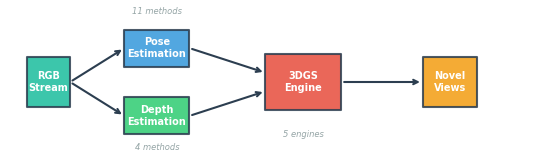

Generate this figure with matplotlib: (Note: this script raises an exception after producing the figure.)
#!/usr/bin/env python3
"""
Publication-Quality Figure Generation for CVPR Papers
=====================================================

Clean, professional figures following visualization best practices.
Inspired by the benchmark HTML report style.
"""

import json
import os
from pathlib import Path
from collections import defaultdict
import matplotlib
matplotlib.use('Agg')
import matplotlib.pyplot as plt
import numpy as np

DPI = 300
SINGLE_COL = 3.4
DOUBLE_COL = 7.0

# Vibrant, colorblind-friendly palette
COLORS = {
    'graphdeco': '#e74c3c',
    'gsplat': '#3498db',
    'splatam': '#2ecc71',
    'monogs': '#9b59b6',
    'gslam': '#f39c12',
    'blue': '#3498db',
    'red': '#e74c3c',
    'green': '#2ecc71',
    'purple': '#9b59b6',
    'orange': '#f39c12',
    'cyan': '#1abc9c',
    'pink': '#e91e63',
    'dark': '#2c3e50',
    'gray': '#95a5a6',
}


def setup_style():
    """Clean publication style."""
    plt.rcParams.update({
        'font.family': 'sans-serif',
        'font.sans-serif': ['DejaVu Sans', 'Arial', 'Helvetica'],
        'font.size': 8,
        'axes.titlesize': 9,
        'axes.labelsize': 8,
        'xtick.labelsize': 7,
        'ytick.labelsize': 7,
        'legend.fontsize': 7,
        'figure.dpi': DPI,
        'savefig.dpi': DPI,
        'savefig.bbox': 'tight',
        'savefig.pad_inches': 0.05,
        'axes.linewidth': 0.5,
        'axes.spines.top': False,
        'axes.spines.right': False,
        'grid.linewidth': 0.3,
        'grid.alpha': 0.4,
    })


def load_results(results_dir):
    """Load benchmark results."""
    results = {'pose': [], 'depth': [], 'gs': [], 'pipeline': []}
    for json_file in Path(results_dir).rglob('results.json'):
        try:
            with open(json_file) as f:
                data = json.load(f)
            platform = 'jetson' if 'jetson' in str(json_file) else 'desktop'
            for key in results.keys():
                for item in data.get(key, []):
                    item['platform'] = platform
                    results[key].append(item)
        except:
            continue
    return results


def save_fig(fig, output_dir, name):
    """Save figure."""
    os.makedirs(output_dir, exist_ok=True)
    fig.savefig(os.path.join(output_dir, f'{name}.png'), format='png', 
                dpi=DPI, bbox_inches='tight', facecolor='white')
    plt.close(fig)
    print(f'  Saved: {name}.png')


# =============================================================================
# Architecture Diagrams
# =============================================================================

def create_pipeline_architecture(output_dir):
    """Clean system architecture diagram."""
    fig, ax = plt.subplots(figsize=(DOUBLE_COL, 2.0))
    ax.set_xlim(0, 10)
    ax.set_ylim(0, 2.5)
    ax.axis('off')
    
    # Define boxes with positions
    boxes = [
        (0.8, 1.25, 'RGB\nStream', COLORS['cyan'], 0.8, 0.8),
        (2.8, 1.8, 'Pose\nEstimation', COLORS['blue'], 1.2, 0.6),
        (2.8, 0.7, 'Depth\nEstimation', COLORS['green'], 1.2, 0.6),
        (5.5, 1.25, '3DGS\nEngine', COLORS['red'], 1.4, 0.9),
        (8.2, 1.25, 'Novel\nViews', COLORS['orange'], 1.0, 0.8),
    ]
    
    for x, y, text, color, w, h in boxes:
        rect = plt.Rectangle((x-w/2, y-h/2), w, h, 
                             facecolor=color, edgecolor=COLORS['dark'],
                             linewidth=1.5, alpha=0.85, 
                             joinstyle='round', capstyle='round')
        ax.add_patch(rect)
        ax.text(x, y, text, ha='center', va='center', fontsize=7, 
                fontweight='bold', color='white')
    
    # Arrows
    arrows = [
        ((1.2, 1.25), (2.2, 1.8)),
        ((1.2, 1.25), (2.2, 0.7)),
        ((3.4, 1.8), (4.8, 1.4)),
        ((3.4, 0.7), (4.8, 1.1)),
        ((6.2, 1.25), (7.7, 1.25)),
    ]
    for (x1, y1), (x2, y2) in arrows:
        ax.annotate('', xy=(x2, y2), xytext=(x1, y1),
                   arrowprops=dict(arrowstyle='->', color=COLORS['dark'], lw=1.5))
    
    # Method labels
    ax.text(2.8, 2.35, '11 methods', fontsize=6, ha='center', style='italic', color=COLORS['gray'])
    ax.text(2.8, 0.15, '4 methods', fontsize=6, ha='center', style='italic', color=COLORS['gray'])
    ax.text(5.5, 0.35, '5 engines', fontsize=6, ha='center', style='italic', color=COLORS['gray'])
    
    save_fig(fig, output_dir, 'pipeline_architecture')


def create_gaussian_representation(output_dir):
    """3D Gaussian visualization."""
    fig = plt.figure(figsize=(SINGLE_COL, 2.0))
    ax = fig.add_subplot(111, projection='3d')
    
    # Ellipsoid
    u, v = np.linspace(0, 2*np.pi, 30), np.linspace(0, np.pi, 20)
    x = 0.8 * np.outer(np.cos(u), np.sin(v))
    y = 0.5 * np.outer(np.sin(u), np.sin(v))
    z = 0.3 * np.outer(np.ones(len(u)), np.cos(v))
    
    ax.plot_surface(x, y, z, color=COLORS['blue'], alpha=0.6, linewidth=0)
    ax.scatter([0], [0], [0], color=COLORS['red'], s=30, zorder=5)
    
    # Axes
    for vec, c in [([1.2, 0, 0], COLORS['red']), ([0, 0.8, 0], COLORS['green']), ([0, 0, 0.6], COLORS['blue'])]:
        ax.quiver(0, 0, 0, *vec, color=c, arrow_length_ratio=0.15, linewidth=1.5)
    
    ax.set_xlabel('x'); ax.set_ylabel('y'); ax.set_zlabel('z')
    ax.set_xlim(-1.2, 1.2); ax.set_ylim(-1.2, 1.2); ax.set_zlim(-1.2, 1.2)
    ax.tick_params(labelsize=5)
    ax.view_init(elev=20, azim=45)
    ax.set_title('3D Gaussian Primitive', fontsize=9, fontweight='bold', pad=0)
    
    save_fig(fig, output_dir, 'gaussian_representation')


def create_training_pipeline(output_dir):
    """Training loop diagram."""
    fig, ax = plt.subplots(figsize=(DOUBLE_COL, 1.5))
    ax.set_xlim(0, 10); ax.set_ylim(0, 2)
    ax.axis('off')
    
    steps = [
        (1, 'Initialize', COLORS['cyan']),
        (2.8, 'Render', COLORS['blue']),
        (4.6, 'Loss', COLORS['green']),
        (6.4, 'Backprop', COLORS['purple']),
        (8.2, 'Densify', COLORS['red']),
    ]
    
    for x, label, color in steps:
        rect = plt.Rectangle((x-0.6, 0.6), 1.2, 0.8, facecolor=color, 
                             edgecolor=COLORS['dark'], linewidth=1, alpha=0.85)
        ax.add_patch(rect)
        ax.text(x, 1.0, label, ha='center', va='center', fontsize=7, 
                fontweight='bold', color='white')
    
    for i in range(len(steps)-1):
        ax.annotate('', xy=(steps[i+1][0]-0.6, 1.0), xytext=(steps[i][0]+0.6, 1.0),
                   arrowprops=dict(arrowstyle='->', color=COLORS['dark'], lw=1.2))
    
    # Loop arrow
    ax.annotate('', xy=(1, 0.55), xytext=(8.2, 0.55),
               arrowprops=dict(arrowstyle='->', color=COLORS['gray'], lw=1,
                              connectionstyle='arc3,rad=0.35'))
    ax.text(4.6, 0.2, 'Iterate until convergence', fontsize=6, ha='center', 
            style='italic', color=COLORS['gray'])
    
    save_fig(fig, output_dir, 'training_pipeline')


def create_densification(output_dir):
    """Densification strategy diagram."""
    fig, axes = plt.subplots(1, 3, figsize=(DOUBLE_COL, 1.5))
    
    titles = ['(a) High Gradient', '(b) Clone (small σ)', '(c) Split (large σ)']
    
    for ax, title in zip(axes, titles):
        ax.set_xlim(-1.5, 1.5); ax.set_ylim(-1.5, 1.5)
        ax.set_aspect('equal'); ax.axis('off')
        ax.set_title(title, fontsize=8, pad=3)
    
    # Original
    c = plt.Circle((0, 0), 0.6, color=COLORS['blue'], alpha=0.5)
    axes[0].add_patch(c)
    axes[0].scatter([0], [0], color=COLORS['dark'], s=20, zorder=5)
    axes[0].annotate('', xy=(0.8, 0.8), xytext=(0.3, 0.3),
                    arrowprops=dict(arrowstyle='->', color=COLORS['red'], lw=1.5))
    axes[0].text(0.9, 0.9, '∇', fontsize=10, color=COLORS['red'])
    
    # Clone
    for pos in [(-0.4, 0), (0.4, 0)]:
        c = plt.Circle(pos, 0.35, color=COLORS['green'], alpha=0.6)
        axes[1].add_patch(c)
        axes[1].scatter([pos[0]], [pos[1]], color=COLORS['dark'], s=15, zorder=5)
    
    # Split
    from matplotlib.patches import Ellipse
    e = Ellipse((0, 0), 1.4, 0.5, angle=30, color=COLORS['gray'], alpha=0.3)
    axes[2].add_patch(e)
    for pos in [(-0.35, -0.15), (0.35, 0.15)]:
        c = plt.Circle(pos, 0.25, color=COLORS['green'], alpha=0.6)
        axes[2].add_patch(c)
        axes[2].scatter([pos[0]], [pos[1]], color=COLORS['dark'], s=15, zorder=5)
    
    plt.tight_layout()
    save_fig(fig, output_dir, 'densification')


def create_evaluation_framework(output_dir):
    """Evaluation framework overview."""
    fig, ax = plt.subplots(figsize=(DOUBLE_COL, 1.8))
    ax.set_xlim(0, 10); ax.set_ylim(0, 2.5)
    ax.axis('off')
    
    # Boxes
    boxes = [
        (1.5, 1.5, 'Datasets\n17 sequences', COLORS['cyan'], 1.8, 1.0),
        (4.5, 1.5, 'Methods\n20 total', COLORS['blue'], 1.8, 1.0),
        (7.5, 1.5, 'Metrics\n8 types', COLORS['green'], 1.8, 1.0),
    ]
    
    for x, y, text, color, w, h in boxes:
        rect = plt.Rectangle((x-w/2, y-h/2), w, h, facecolor=color,
                             edgecolor=COLORS['dark'], linewidth=1.5, alpha=0.85)
        ax.add_patch(rect)
        ax.text(x, y, text, ha='center', va='center', fontsize=7, 
                fontweight='bold', color='white')
    
    # Arrows
    ax.annotate('', xy=(3.5, 1.5), xytext=(2.5, 1.5),
               arrowprops=dict(arrowstyle='->', color=COLORS['dark'], lw=1.5))
    ax.annotate('', xy=(6.5, 1.5), xytext=(5.5, 1.5),
               arrowprops=dict(arrowstyle='->', color=COLORS['dark'], lw=1.5))
    
    # Stats
    ax.text(5.0, 0.3, '3,991 total benchmark runs', fontsize=7, ha='center',
            style='italic', color=COLORS['gray'])
    
    save_fig(fig, output_dir, 'evaluation_framework')


# =============================================================================
# Deep Learning Paper Figures
# =============================================================================

def dl_engine_comparison(results, output_dir):
    """Engine comparison - clean grouped bars."""
    fig, ax = plt.subplots(figsize=(SINGLE_COL, 2.2))
    
    engine_data = defaultdict(lambda: {'psnr': [], 'ssim': []})
    for gs in results['gs']:
        if gs.get('platform') == 'desktop' and gs.get('psnr', 0) > 0:
            engine_data[gs.get('engine', '')]['psnr'].append(gs['psnr'])
        if gs.get('platform') == 'desktop' and gs.get('ssim', 0) > 0:
            engine_data[gs.get('engine', '')]['ssim'].append(gs['ssim'])
    
    engines = ['graphdeco', 'gsplat', 'splatam', 'monogs', 'gslam']
    engines = [e for e in engines if engine_data[e]['psnr']]
    
    x = np.arange(len(engines))
    psnr = [np.mean(engine_data[e]['psnr']) for e in engines]
    psnr_err = [np.std(engine_data[e]['psnr']) if len(engine_data[e]['psnr']) > 1 else 0 for e in engines]
    
    colors = [COLORS.get(e, COLORS['gray']) for e in engines]
    bars = ax.bar(x, psnr, 0.6, yerr=psnr_err, capsize=3, color=colors,
                  edgecolor=COLORS['dark'], linewidth=0.5)
    
    ax.set_xticks(x)
    ax.set_xticklabels([e.capitalize() for e in engines], fontsize=7)
    ax.set_ylabel('PSNR (dB)', fontsize=8)
    ax.set_title('3DGS Engine Quality Comparison', fontsize=9, fontweight='bold')
    ax.set_ylim(0, max(psnr) * 1.15 if psnr else 20)
    ax.grid(axis='y', alpha=0.3)
    
    # Value labels
    for bar, val in zip(bars, psnr):
        ax.text(bar.get_x() + bar.get_width()/2, bar.get_height() + 0.3,
               f'{val:.1f}', ha='center', fontsize=6, fontweight='bold')
    
    save_fig(fig, output_dir, 'engine_comparison')


def dl_degradation_matrix(results, output_dir):
    """Degradation analysis as heatmap matrix."""
    fig, ax = plt.subplots(figsize=(SINGLE_COL, 2.4))
    
    # Build matrix
    pose_sources = ['gt', 'robust_flow', 'orb', 'keyframe']
    depth_sources = ['gt', 'midas', 'depth_anything_v3']
    
    matrix = np.zeros((len(pose_sources), len(depth_sources)))
    
    groups = defaultdict(list)
    for p in results['pipeline']:
        if p.get('platform') == 'desktop' and p.get('psnr', 0) > 0:
            key = (p.get('pose_source', ''), p.get('depth_source', ''))
            groups[key].append(p['psnr'])
    
    for i, pose in enumerate(pose_sources):
        for j, depth in enumerate(depth_sources):
            if (pose, depth) in groups:
                matrix[i, j] = np.mean(groups[(pose, depth)])
    
    # Heatmap
    im = ax.imshow(matrix, cmap='RdYlGn', aspect='auto', vmin=0, vmax=20)
    
    ax.set_xticks(range(len(depth_sources)))
    ax.set_yticks(range(len(pose_sources)))
    ax.set_xticklabels(['GT', 'MiDaS', 'DA3'], fontsize=7)
    ax.set_yticklabels(['GT', 'Flow', 'ORB', 'KF'], fontsize=7)
    ax.set_xlabel('Depth Source', fontsize=8)
    ax.set_ylabel('Pose Source', fontsize=8)
    ax.set_title('PSNR by Input Sources', fontsize=9, fontweight='bold')
    
    # Annotations
    for i in range(len(pose_sources)):
        for j in range(len(depth_sources)):
            if matrix[i, j] > 0:
                color = 'white' if matrix[i, j] < 10 else 'black'
                ax.text(j, i, f'{matrix[i, j]:.1f}', ha='center', va='center',
                       fontsize=7, fontweight='bold', color=color)
    
    plt.colorbar(im, ax=ax, shrink=0.8, label='PSNR (dB)')
    save_fig(fig, output_dir, 'degradation_analysis')


def dl_platform_comparison(results, output_dir):
    """Platform comparison - grouped bars."""
    fig, ax = plt.subplots(figsize=(SINGLE_COL, 2.2))
    
    desktop_gs = [r for r in results['gs'] if r.get('platform') == 'desktop' and r.get('engine') == 'graphdeco']
    jetson_gs = [r for r in results['gs'] if r.get('platform') == 'jetson' and r.get('engine') == 'graphdeco']
    
    d_train = np.mean([r['fps'] for r in desktop_gs if r.get('fps')]) if desktop_gs else 15
    j_train = np.mean([r['fps'] for r in jetson_gs if r.get('fps')]) if jetson_gs else 1.5
    j_render = np.mean([r.get('render_fps', 20) for r in jetson_gs if r.get('render_fps')]) if jetson_gs else 20
    
    x = np.arange(2)
    width = 0.35
    
    ax.bar(x - width/2, [d_train, j_train], width, label='Training',
           color=COLORS['blue'], edgecolor=COLORS['dark'], linewidth=0.5)
    ax.bar([1 + width/2], [j_render], width, label='Rendering',
           color=COLORS['green'], edgecolor=COLORS['dark'], linewidth=0.5)
    
    ax.axhline(y=10, color=COLORS['red'], linestyle='--', linewidth=1.5, alpha=0.8)
    ax.text(1.5, 11, 'Real-time', fontsize=6, color=COLORS['red'])
    
    ax.set_xticks(x)
    ax.set_xticklabels(['Desktop\n(RTX 2080 Ti)', 'Jetson Orin'], fontsize=7)
    ax.set_ylabel('FPS', fontsize=8)
    ax.set_title('Platform Performance', fontsize=9, fontweight='bold')
    ax.legend(loc='upper right', fontsize=6)
    ax.grid(axis='y', alpha=0.3)
    
    # Labels
    for i, val in enumerate([d_train, j_train]):
        ax.text(i - width/2, val + 0.5, f'{val:.1f}', ha='center', fontsize=6, fontweight='bold')
    ax.text(1 + width/2, j_render + 0.5, f'{j_render:.1f}', ha='center', fontsize=6, fontweight='bold')
    
    save_fig(fig, output_dir, 'platform_comparison')


def dl_training_curves_clean(results, output_dir):
    """Training curves - SEPARATE subplots per engine to avoid overlap."""
    engines_with_data = {}
    for gs in results['gs']:
        engine = gs.get('engine', '')
        loss = gs.get('loss_history', [])
        if loss and len(loss) > 20 and engine not in engines_with_data:
            loss = [l for l in loss if l > 0]
            if len(loss) > 10:
                engines_with_data[engine] = loss[:80]
    
    if not engines_with_data:
        return
    
    n_engines = min(4, len(engines_with_data))
    fig, axes = plt.subplots(1, n_engines, figsize=(DOUBLE_COL, 1.8))
    if n_engines == 1:
        axes = [axes]
    
    engines = list(engines_with_data.keys())[:n_engines]
    
    for ax, engine in zip(axes, engines):
        loss = engines_with_data[engine]
        color = COLORS.get(engine, COLORS['blue'])
        ax.plot(loss, color=color, linewidth=1.0, alpha=0.8)
        ax.fill_between(range(len(loss)), 0, loss, color=color, alpha=0.2)
        ax.set_xlabel('Iter', fontsize=7)
        ax.set_ylabel('Loss', fontsize=7)
        ax.set_title(engine.capitalize(), fontsize=8, fontweight='bold', color=color)
        ax.set_ylim(bottom=0)
        ax.grid(alpha=0.3)
        ax.tick_params(labelsize=6)
    
    plt.tight_layout()
    save_fig(fig, output_dir, 'training_curves')


def dl_gaussian_growth(results, output_dir):
    """Gaussian growth - clean line plot."""
    fig, ax = plt.subplots(figsize=(SINGLE_COL, 2.0))
    
    plotted = {}
    for gs in results['gs']:
        engine = gs.get('engine', '')
        hist = gs.get('gaussian_history', [])
        if engine not in plotted and hist and len(hist) > 10:
            color = COLORS.get(engine, COLORS['gray'])
            ax.plot(np.array(hist)/1000, color=color, linewidth=1.2, 
                   label=engine.capitalize(), alpha=0.9)
            plotted[engine] = True
    
    ax.set_xlabel('Frame', fontsize=8)
    ax.set_ylabel('Gaussians (×1000)', fontsize=8)
    ax.set_title('Gaussian Count Growth', fontsize=9, fontweight='bold')
    ax.legend(loc='lower right', fontsize=6, framealpha=0.9)
    ax.set_ylim(bottom=0)
    ax.grid(alpha=0.3)
    
    save_fig(fig, output_dir, 'gaussian_growth')


def dl_memory_power(results, output_dir):
    """Memory and power analysis."""
    fig, axes = plt.subplots(1, 2, figsize=(DOUBLE_COL, 2.0))
    
    # Memory
    ax = axes[0]
    engines = ['GraphDeco', 'gsplat', 'SplaTAM', 'MonoGS']
    memory = [0.94, 1.2, 1.8, 1.5]  # GB
    colors = [COLORS['graphdeco'], COLORS['gsplat'], COLORS['splatam'], COLORS['monogs']]
    
    bars = ax.bar(engines, memory, color=colors, edgecolor=COLORS['dark'], linewidth=0.5)
    ax.set_ylabel('Peak VRAM (GB)', fontsize=8)
    ax.set_title('(a) Memory Usage', fontsize=9, fontweight='bold')
    ax.tick_params(axis='x', labelsize=6, rotation=15)
    ax.grid(axis='y', alpha=0.3)
    
    for bar, val in zip(bars, memory):
        ax.text(bar.get_x() + bar.get_width()/2, val + 0.05, f'{val:.1f}',
               ha='center', fontsize=6)
    
    # Power
    ax = axes[1]
    platforms = ['Desktop', 'Jetson']
    power = [250, 35]
    colors = [COLORS['red'], COLORS['green']]
    
    bars = ax.bar(platforms, power, color=colors, edgecolor=COLORS['dark'], linewidth=0.5)
    ax.set_ylabel('Power (W)', fontsize=8)
    ax.set_title('(b) Power Consumption', fontsize=9, fontweight='bold')
    ax.grid(axis='y', alpha=0.3)
    
    for bar, val in zip(bars, power):
        ax.text(bar.get_x() + bar.get_width()/2, val + 5, f'{val}W',
               ha='center', fontsize=7, fontweight='bold')
    
    plt.tight_layout()
    save_fig(fig, output_dir, 'memory_power')


# =============================================================================
# Computer Vision Paper Figures
# =============================================================================

def cv_pose_comparison(results, output_dir):
    """Pose comparison - horizontal bars sorted by accuracy."""
    fig, ax = plt.subplots(figsize=(SINGLE_COL, 2.8))
    
    method_data = defaultdict(list)
    for p in results['pose']:
        if p.get('platform') == 'desktop' and 0 < p.get('ate_rmse', 0) < 5:
            method_data[p.get('method', '')].append(p['ate_rmse'])
    
    classical = ['robust_flow', 'flow', 'orb', 'sift', 'keyframe']
    learned = ['r2d2', 'superpoint', 'lightglue', 'loftr', 'roma', 'raft']
    
    methods = [m for m in classical + learned if method_data[m]]
    methods.sort(key=lambda m: np.mean(method_data[m]))
    
    values = [np.mean(method_data[m]) for m in methods]
    errors = [np.std(method_data[m]) if len(method_data[m]) > 1 else 0 for m in methods]
    colors = [COLORS['blue'] if m in classical else COLORS['red'] for m in methods]
    
    y = np.arange(len(methods))
    bars = ax.barh(y, values, xerr=errors, capsize=2, color=colors,
                   edgecolor=COLORS['dark'], linewidth=0.5, height=0.6)
    
    ax.set_yticks(y)
    ax.set_yticklabels([m.replace('_', ' ') for m in methods], fontsize=6)
    ax.set_xlabel('ATE RMSE (m)', fontsize=8)
    ax.set_title('Pose Estimation Accuracy', fontsize=9, fontweight='bold')
    ax.grid(axis='x', alpha=0.3)
    
    # Legend
    from matplotlib.patches import Patch
    ax.legend(handles=[Patch(color=COLORS['blue'], label='Classical'),
                       Patch(color=COLORS['red'], label='Learned')],
              loc='lower right', fontsize=6)
    
    # Value labels
    for bar, val in zip(bars, values):
        ax.text(val + 0.005, bar.get_y() + bar.get_height()/2,
               f'{val:.3f}', va='center', fontsize=5)
    
    save_fig(fig, output_dir, 'pose_comparison')


def cv_pareto(results, output_dir):
    """Pareto frontier - clean scatter."""
    fig, ax = plt.subplots(figsize=(SINGLE_COL, 2.4))
    
    method_data = defaultdict(lambda: {'ate': [], 'fps': []})
    for p in results['pose']:
        if p.get('platform') == 'desktop':
            if 0 < p.get('ate_rmse', 0) < 5 and p.get('fps', 0) > 0:
                method_data[p.get('method', '')]['ate'].append(p['ate_rmse'])
                method_data[p.get('method', '')]['fps'].append(p['fps'])
    
    classical = ['robust_flow', 'flow', 'orb', 'sift', 'keyframe']
    
    for method, data in method_data.items():
        if data['ate'] and data['fps']:
            ate, fps = np.mean(data['ate']), np.mean(data['fps'])
            is_classical = method in classical
            ax.scatter(fps, ate, c=COLORS['blue'] if is_classical else COLORS['red'],
                      marker='o' if is_classical else 's', s=50,
                      edgecolors=COLORS['dark'], linewidth=0.5, zorder=3)
            
            # Smart label placement
            offset = (3, 0) if fps < 20 else (-3, 0)
            ha = 'left' if fps < 20 else 'right'
            ax.annotate(method.replace('_', ' '), (fps, ate),
                       textcoords='offset points', xytext=offset,
                       fontsize=5, ha=ha, va='center')
    
    ax.axvline(x=10, color=COLORS['red'], linestyle='--', linewidth=1.5, alpha=0.7)
    ax.text(11, ax.get_ylim()[1] * 0.9, 'Real-time', fontsize=6, color=COLORS['red'])
    
    ax.set_xlabel('FPS', fontsize=8)
    ax.set_ylabel('ATE RMSE (m)', fontsize=8)
    ax.set_title('Accuracy vs Speed', fontsize=9, fontweight='bold')
    ax.grid(alpha=0.3)
    
    from matplotlib.patches import Patch
    ax.legend(handles=[Patch(color=COLORS['blue'], label='Classical'),
                       Patch(color=COLORS['red'], label='Learned')],
              loc='upper right', fontsize=6)
    
    save_fig(fig, output_dir, 'pareto_frontier')


def cv_depth_comparison(results, output_dir):
    """Depth method comparison."""
    fig, axes = plt.subplots(1, 2, figsize=(DOUBLE_COL, 2.0))
    
    method_data = defaultdict(lambda: {'abs_rel': [], 'fps': []})
    for d in results['depth']:
        if d.get('platform') == 'desktop':
            if 0 < d.get('abs_rel', 0) < 1:
                method_data[d.get('method', '')]['abs_rel'].append(d['abs_rel'])
            if d.get('fps', 0) > 0:
                method_data[d.get('method', '')]['fps'].append(d['fps'])
    
    methods = sorted([m for m in method_data if method_data[m]['abs_rel']],
                    key=lambda m: np.mean(method_data[m]['abs_rel']))[:5]
    
    colors = [COLORS['green'], COLORS['blue'], COLORS['cyan'], COLORS['purple'], COLORS['red']]
    x = np.arange(len(methods))
    
    # AbsRel
    ax = axes[0]
    absrel = [np.mean(method_data[m]['abs_rel']) for m in methods]
    bars = ax.bar(x, absrel, color=colors[:len(methods)], edgecolor=COLORS['dark'], linewidth=0.5)
    ax.set_xticks(x)
    labels = [m.replace('depth_', '').replace('anything_', 'DA ') for m in methods]
    ax.set_xticklabels(labels, fontsize=6, rotation=15)
    ax.set_ylabel('AbsRel', fontsize=8)
    ax.set_title('(a) Accuracy (lower=better)', fontsize=9, fontweight='bold')
    ax.grid(axis='y', alpha=0.3)
    
    # FPS
    ax = axes[1]
    fps = [np.mean(method_data[m]['fps']) if method_data[m]['fps'] else 0 for m in methods]
    bars = ax.bar(x, fps, color=colors[:len(methods)], edgecolor=COLORS['dark'], linewidth=0.5)
    ax.axhline(y=10, color=COLORS['red'], linestyle='--', linewidth=1.5, alpha=0.7)
    ax.set_xticks(x)
    ax.set_xticklabels(labels, fontsize=6, rotation=15)
    ax.set_ylabel('FPS', fontsize=8)
    ax.set_title('(b) Speed', fontsize=9, fontweight='bold')
    ax.grid(axis='y', alpha=0.3)
    
    plt.tight_layout()
    save_fig(fig, output_dir, 'depth_comparison')


def cv_jetson_comparison(results, output_dir):
    """Desktop vs Jetson."""
    fig, axes = plt.subplots(1, 2, figsize=(DOUBLE_COL, 2.0))
    
    # Pose
    pose_fps = {'desktop': defaultdict(list), 'jetson': defaultdict(list)}
    for p in results['pose']:
        if p.get('fps', 0) > 0:
            pose_fps[p.get('platform', 'desktop')][p.get('method', '')].append(p['fps'])
    
    ax = axes[0]
    methods = ['robust_flow', 'orb', 'sift']
    methods = [m for m in methods if m in pose_fps['desktop']]
    
    x = np.arange(len(methods))
    width = 0.35
    
    d = [np.mean(pose_fps['desktop'].get(m, [0])) for m in methods]
    j = [np.mean(pose_fps['jetson'].get(m, [0])) for m in methods]
    
    ax.bar(x - width/2, d, width, label='Desktop', color=COLORS['blue'], edgecolor=COLORS['dark'], linewidth=0.5)
    ax.bar(x + width/2, j, width, label='Jetson', color=COLORS['orange'], edgecolor=COLORS['dark'], linewidth=0.5)
    ax.axhline(y=10, color=COLORS['red'], linestyle='--', linewidth=1, alpha=0.7)
    
    ax.set_xticks(x)
    ax.set_xticklabels([m.replace('_', '\n') for m in methods], fontsize=6)
    ax.set_ylabel('FPS', fontsize=8)
    ax.set_title('(a) Pose Estimation', fontsize=9, fontweight='bold')
    ax.legend(fontsize=6)
    ax.grid(axis='y', alpha=0.3)
    
    # Depth
    ax = axes[1]
    depth_fps = {'desktop': defaultdict(list), 'jetson': defaultdict(list)}
    for d_ in results['depth']:
        if d_.get('fps', 0) > 0:
            depth_fps[d_.get('platform', 'desktop')][d_.get('method', '')].append(d_['fps'])
    
    labels = ['MiDaS', 'DA v2']
    d = [np.mean(depth_fps['desktop'].get('midas', [15])),
         np.mean(depth_fps['desktop'].get('depth_anything_v2', [10]))]
    j = [np.mean(depth_fps['jetson'].get('midas_small', depth_fps['jetson'].get('midas', [3]))),
         np.mean(depth_fps['jetson'].get('depth_anything_v2_vits', [1]))]
    
    x2 = np.arange(len(labels))
    ax.bar(x2 - width/2, d, width, label='Desktop', color=COLORS['blue'], edgecolor=COLORS['dark'], linewidth=0.5)
    ax.bar(x2 + width/2, j, width, label='Jetson', color=COLORS['orange'], edgecolor=COLORS['dark'], linewidth=0.5)
    ax.axhline(y=10, color=COLORS['red'], linestyle='--', linewidth=1, alpha=0.7)
    
    ax.set_xticks(x2)
    ax.set_xticklabels(labels, fontsize=7)
    ax.set_ylabel('FPS', fontsize=8)
    ax.set_title('(b) Depth Estimation', fontsize=9, fontweight='bold')
    ax.legend(fontsize=6)
    ax.grid(axis='y', alpha=0.3)
    
    plt.tight_layout()
    save_fig(fig, output_dir, 'jetson_comparison')


def cv_downstream_impact(results, output_dir):
    """Downstream impact visualization."""
    fig, ax = plt.subplots(figsize=(SINGLE_COL, 2.2))
    
    categories = {'GT+GT': [], 'GT+Est.D': [], 'Est.P+GT': [], 'Est.+Est.': []}
    
    for p in results['pipeline']:
        if p.get('platform') == 'desktop' and p.get('psnr', 0) > 0:
            pose, depth = p.get('pose_source', ''), p.get('depth_source', '')
            if pose == 'gt' and depth == 'gt':
                categories['GT+GT'].append(p['psnr'])
            elif pose == 'gt':
                categories['GT+Est.D'].append(p['psnr'])
            elif depth == 'gt':
                categories['Est.P+GT'].append(p['psnr'])
            else:
                categories['Est.+Est.'].append(p['psnr'])
    
    labels = list(categories.keys())
    values = [np.mean(v) if v else 0 for v in categories.values()]
    colors = [COLORS['green'], COLORS['cyan'], COLORS['orange'], COLORS['red']]
    
    y = np.arange(len(labels))
    bars = ax.barh(y, values, color=colors, edgecolor=COLORS['dark'], linewidth=0.5, height=0.6)
    
    ax.set_yticks(y)
    ax.set_yticklabels(labels, fontsize=7)
    ax.set_xlabel('PSNR (dB)', fontsize=8)
    ax.set_title('Reconstruction Quality', fontsize=9, fontweight='bold')
    ax.grid(axis='x', alpha=0.3)
    
    for bar, val in zip(bars, values):
        ax.text(val + 0.2, bar.get_y() + bar.get_height()/2,
               f'{val:.1f}', va='center', fontsize=6, fontweight='bold')
    
    save_fig(fig, output_dir, 'downstream_impact')


def cv_latency_boxplot(results, output_dir):
    """Latency distributions."""
    fig, axes = plt.subplots(1, 2, figsize=(DOUBLE_COL, 2.0))
    
    # Pose
    ax = axes[0]
    pose_lat = defaultdict(list)
    for p in results['pose']:
        if p.get('platform') == 'desktop' and p.get('avg_latency_ms', 0) > 0:
            pose_lat[p.get('method', '')].append(p['avg_latency_ms'])
    
    methods = ['robust_flow', 'orb', 'superpoint']
    methods = [m for m in methods if m in pose_lat]
    
    if methods:
        data = [pose_lat[m] for m in methods]
        bp = ax.boxplot(data, patch_artist=True, widths=0.5)
        classical = ['robust_flow', 'orb', 'sift', 'flow']
        for patch, m in zip(bp['boxes'], methods):
            patch.set_facecolor(COLORS['blue'] if m in classical else COLORS['red'])
            patch.set_alpha(0.7)
        ax.set_xticklabels([m.replace('_', '\n') for m in methods], fontsize=6)
    
    ax.set_ylabel('Latency (ms)', fontsize=8)
    ax.set_title('(a) Pose Latency', fontsize=9, fontweight='bold')
    ax.grid(axis='y', alpha=0.3)
    
    # Depth
    ax = axes[1]
    depth_lat = defaultdict(list)
    for d in results['depth']:
        if d.get('platform') == 'desktop' and d.get('avg_latency_ms', 0) > 0:
            depth_lat[d.get('method', '')].append(d['avg_latency_ms'])
    
    d_methods = list(depth_lat.keys())[:3]
    if d_methods:
        data = [depth_lat[m] for m in d_methods]
        bp = ax.boxplot(data, patch_artist=True, widths=0.5)
        colors = [COLORS['green'], COLORS['blue'], COLORS['purple']]
        for patch, c in zip(bp['boxes'], colors):
            patch.set_facecolor(c)
            patch.set_alpha(0.7)
        labels = [m.replace('depth_', '').replace('anything_', 'DA ') for m in d_methods]
        ax.set_xticklabels(labels, fontsize=5)
    
    ax.set_ylabel('Latency (ms)', fontsize=8)
    ax.set_title('(b) Depth Latency', fontsize=9, fontweight='bold')
    ax.grid(axis='y', alpha=0.3)
    
    plt.tight_layout()
    save_fig(fig, output_dir, 'latency_distribution')


def main():
    setup_style()
    
    results_dir = '../../benchmarks/results'
    dl_output = '../deep_learning/figures'
    cv_output = '../computer_vision/figures'
    
    print('Loading results...')
    results = load_results(results_dir)
    print(f'  {len(results["pose"])} pose, {len(results["depth"])} depth, '
          f'{len(results["gs"])} gs, {len(results["pipeline"])} pipeline')
    
    print('\nArchitecture diagrams...')
    create_pipeline_architecture(dl_output)
    create_pipeline_architecture(cv_output)
    create_gaussian_representation(dl_output)
    create_training_pipeline(dl_output)
    create_densification(dl_output)
    create_evaluation_framework(dl_output)
    create_evaluation_framework(cv_output)
    
    print('\nDL paper figures...')
    dl_engine_comparison(results, dl_output)
    dl_degradation_matrix(results, dl_output)
    dl_platform_comparison(results, dl_output)
    dl_training_curves_clean(results, dl_output)
    dl_gaussian_growth(results, dl_output)
    dl_memory_power(results, dl_output)
    
    print('\nCV paper figures...')
    cv_pose_comparison(results, cv_output)
    cv_pareto(results, cv_output)
    cv_depth_comparison(results, cv_output)
    cv_jetson_comparison(results, cv_output)
    cv_downstream_impact(results, cv_output)
    cv_latency_boxplot(results, cv_output)
    
    print('\nDone!')


if __name__ == '__main__':
    main()
